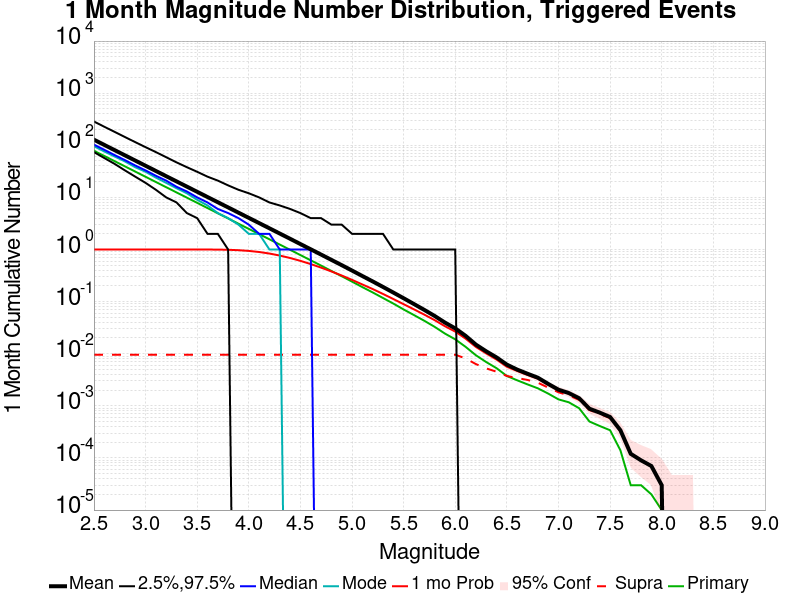

The file beside this chart, header and first rows:
Mag, Mean, 2.5 %ile, 97.5 %ile, Median, Mode, 1 mo Probability, 1 mo Supra-Seis Prob, Primary Aftershocks Mean
2.5, 128.1, 74.0, 286.0, 103.0, 96.0, 1.0, 0.00958, 78.61
2.6, 101.7, 57.0, 227.0, 82.0, 76.0, 1.0, 0.00958, 62.44
2.7, 80.8, 44.0, 181.0, 65.0, 61.0, 1.0, 0.00958, 49.61
2.8, 64.19, 33.0, 144.0, 52.0, 49.0, 1.0, 0.00958, 39.41
2.9, 50.98, 25.0, 115.0, 41.0, 38.0, 1.0, 0.00958, 31.3
3.0, 40.49, 19.0, 92.0, 33.0, 31.0, 1.0, 0.00958, 24.86
3.1, 32.16, 14.0, 74.0, 26.0, 24.0, 1.0, 0.00958, 19.74
3.2, 25.53, 10.0, 59.0, 21.0, 19.0, 1.0, 0.00958, 15.67
3.3, 20.28, 8.0, 47.0, 16.0, 15.0, 1.0, 0.00958, 12.45
3.4, 16.11, 5.0, 38.0, 13.0, 12.0, 1, 0.00958, 9.894
3.5, 12.8, 4.0, 31.0, 10.0, 9.0, 0.9999, 0.00958, 7.859
3.6, 10.17, 2.0, 25.0, 8.0, 7.0, 0.999, 0.00958, 6.243
3.7, 8.078, 2.0, 21.0, 6.0, 5.0, 0.996, 0.00958, 4.961
3.8, 6.421, 1.0, 17.0, 5.0, 4.0, 0.9877, 0.00958, 3.941
3.9, 5.095, 0.0, 14.0, 4.0, 3.0, 0.97, 0.00958, 3.127
4.0, 4.047, 0.0, 12.0, 3.0, 2.0, 0.9401, 0.00958, 2.485
4.1, 3.214, 0.0, 10.0, 2.0, 2.0, 0.896, 0.00958, 1.975
4.2, 2.553, 0.0, 8.0, 2.0, 1.0, 0.837, 0.00958, 1.57
4.3, 2.025, 0.0, 7.0, 1.0, 1.0, 0.7657, 0.00958, 1.245
4.4, 1.607, 0.0, 6.0, 1.0, 0.0, 0.6872, 0.00958, 0.9875
4.5, 1.272, 0.0, 5.0, 1.0, 0.0, 0.6057, 0.00958, 0.7819
4.6, 1.009, 0.0, 4.0, 1.0, 0.0, 0.5255, 0.00958, 0.6204
4.7, 0.8001, 0.0, 4.0, 0.0, 0.0, 0.4496, 0.00958, 0.4918
4.8, 0.6326, 0.0, 3.0, 0.0, 0.0, 0.3795, 0.00958, 0.3881
4.9, 0.5009, 0.0, 3.0, 0.0, 0.0, 0.3171, 0.00958, 0.3073
5.0, 0.3948, 0.0, 2.0, 0.0, 0.0, 0.2616, 0.00958, 0.242
5.1, 0.31, 0.0, 2.0, 0.0, 0.0, 0.2135, 0.00958, 0.19
5.2, 0.2443, 0.0, 2.0, 0.0, 0.0, 0.1744, 0.00958, 0.1501
5.3, 0.1914, 0.0, 2.0, 0.0, 0.0, 0.1403, 0.00958, 0.1173
5.4, 0.1493, 0.0, 1.0, 0.0, 0.0, 0.1123, 0.00958, 0.09175
5.5, 0.1161, 0.0, 1.0, 0.0, 0.0, 0.0892, 0.00958, 0.07071
5.6, 0.08986, 0.0, 1.0, 0.0, 0.0, 0.07108, 0.00958, 0.0552
5.7, 0.06941, 0.0, 1.0, 0.0, 0.0, 0.05632, 0.00958, 0.04293
5.8, 0.05312, 0.0, 1.0, 0.0, 0.0, 0.04415, 0.00958, 0.03286
5.9, 0.03964, 0.0, 1.0, 0.0, 0.0, 0.03371, 0.00958, 0.02436
6.0, 0.03064, 0.0, 1.0, 0.0, 0.0, 0.02661, 0.00958, 0.01888
6.1, 0.02208, 0.0, 0.0, 0.0, 0.0, 0.0195, 0.00812, 0.01357
6.2, 0.01495, 0.0, 0.0, 0.0, 0.0, 0.01351, 0.00633, 0.00935
6.3, 0.01112, 0.0, 0.0, 0.0, 0.0, 0.01016, 0.00523, 0.00692
6.4, 0.0085, 0.0, 0.0, 0.0, 0.0, 0.00774, 0.00452, 0.00528
6.5, 0.00618, 0.0, 0.0, 0.0, 0.0, 0.00564, 0.00374, 0.00374
6.6, 0.00496, 0.0, 0.0, 0.0, 0.0, 0.00468, 0.00342, 0.00309
6.7, 0.00413, 0.0, 0.0, 0.0, 0.0, 0.00392, 0.00314, 0.00258
6.8, 0.00347, 0.0, 0.0, 0.0, 0.0, 0.00333, 0.00278, 0.00217
6.9, 0.00264, 0.0, 0.0, 0.0, 0.0, 0.00256, 0.00224, 0.00172
7.0, 0.00204, 0.0, 0.0, 0.0, 0.0, 0.002, 0.00182, 0.00133
7.1, 0.00176, 0.0, 0.0, 0.0, 0.0, 0.00172, 0.00159, 0.00117
7.2, 0.0014, 0.0, 0.0, 0.0, 0.0, 0.00137, 0.0013, 9.0E-4
7.3, 8.8E-4, 0.0, 0.0, 0.0, 0.0, 8.6E-4, 8.3E-4, 5.0E-4
7.4, 7.4E-4, 0.0, 0.0, 0.0, 0.0, 7.2E-4, 7.0E-4, 4.1E-4
7.5, 6.1E-4, 0.0, 0.0, 0.0, 0.0, 5.9E-4, 5.8E-4, 3.4E-4
7.6, 3.4E-4, 0.0, 0.0, 0.0, 0.0, 3.4E-4, 3.3E-4, 1.4E-4
7.7, 1.2E-4, 0.0, 0.0, 0.0, 0.0, 1.2E-4, 1.2E-4, 3.0E-5
7.8, 9.0E-5, 0.0, 0.0, 0.0, 0.0, 9.0E-5, 9.0E-5, 3.0E-5
7.9, 7.0E-5, 0.0, 0.0, 0.0, 0.0, 7.0E-5, 7.0E-5, 2.0E-5
8.0, 3.0E-5, 0.0, 0.0, 0.0, 0.0, 3.0E-5, 3.0E-5, 1.0E-5
8.1, 0.0, 0.0, 0.0, 0.0, 0.0, 0.0, 0.0, 0.0
8.2, 0.0, 0.0, 0.0, 0.0, 0.0, 0.0, 0.0, 0.0
8.3, 0.0, 0.0, 0.0, 0.0, 0.0, 0.0, 0.0, 0.0
8.4, 0.0, 0.0, 0.0, 0.0, 0.0, 0.0, 0.0, 0.0
... 6 more rows
